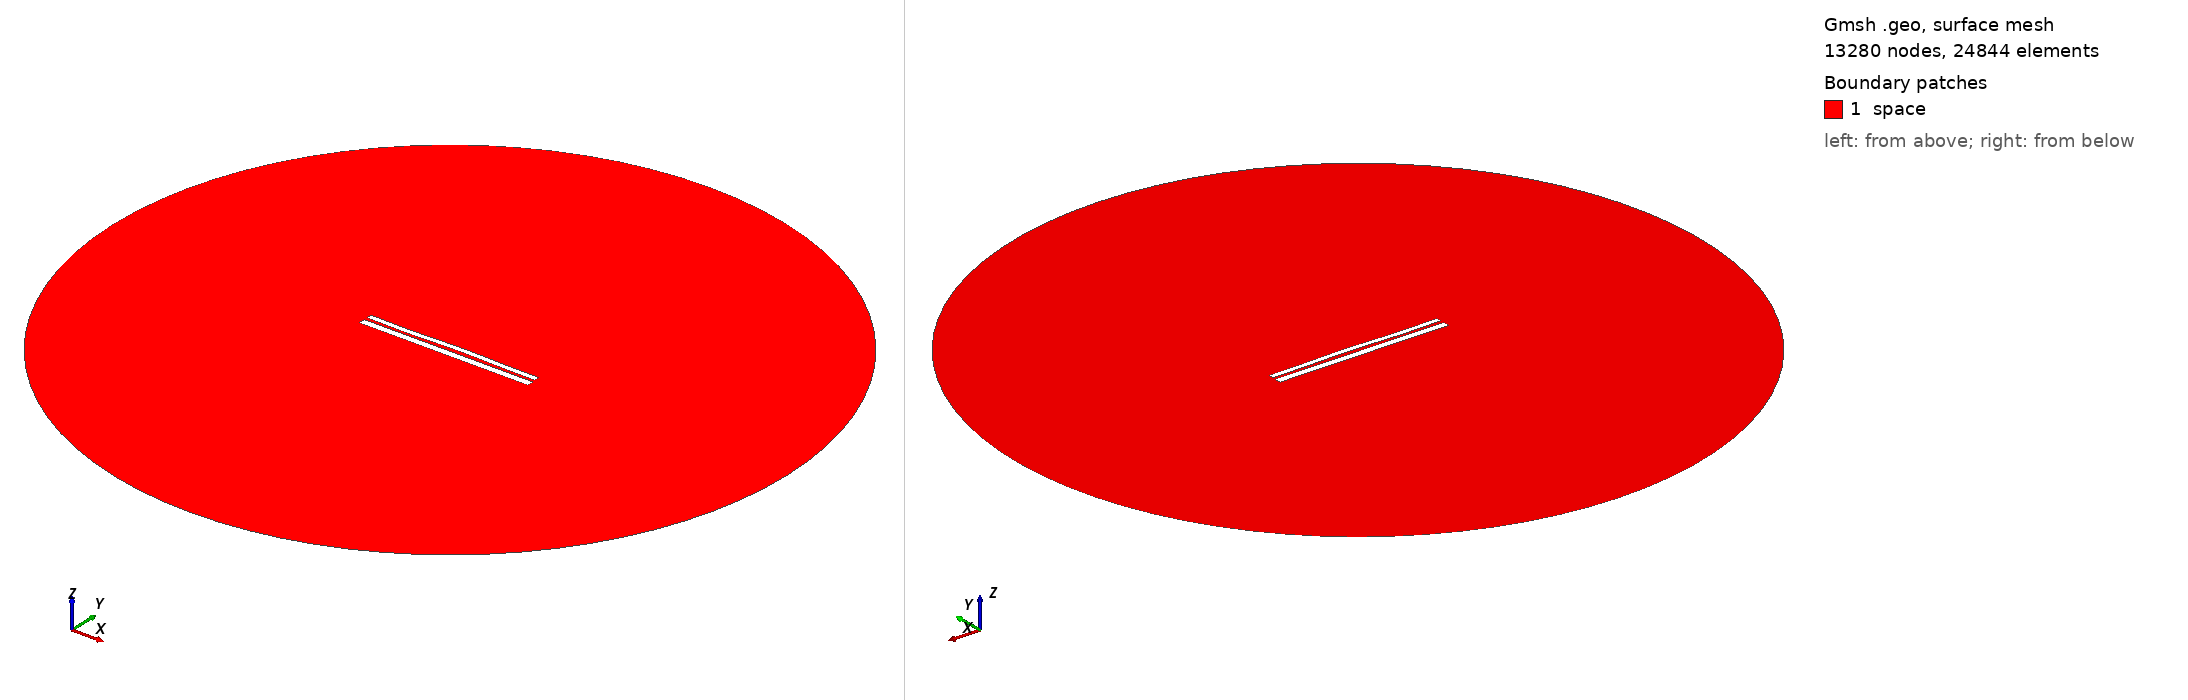

Gmsh geometry script, surface-meshed: 13280 nodes, 24844 surface elements. Boundary patches (legend numbers): 1 space. Left view from above one corner, right view from below the opposite corner. Legend entries are the model's physical surfaces. The drawing asked Gmsh for element sizes between 1% and 20% of the model's largest extent; the script's own settings can give other sizes.

=== 9726.geo (drawn) ===
//---------------------------------------
// Geometry kernel
//---------------------------------------

SetFactory("OpenCASCADE");



//---------------------------------------
// Parameters of the geometry
//---------------------------------------

// Overetch of the upper plate
overetch = 0.375;

// Distance between the plates
distance = 1.5;

// Discretization over the x axis (for the deformation)
nx = 50; 

// Length of the plate
L = 100 - overetch; 

// Number of modes
n = 4; 

// 1st mode coefficient
coeff(1) = 0.0;
beta(1) = 0.596864 * 3.1415926535 / L;

// 2nd mode coefficient
coeff(2) = 0.15;
beta(2) = 1.49418 * 3.1415926535 / L;

// 3rd mode coefficient
coeff(3) = -0.15;
beta(3) = 2.50025 * 3.1415926535 / L;

// 4th mode coefficient
coeff(4) = -0.15;
beta(4) = 3.49999 * 3.1415926535 / L;



//---------------------------------------
// Upper plate (deformed rectangle)
//---------------------------------------

// Coordiantes of the upper plate
xmin = -50;
xmax = 50 - overetch;

// Height of the upper plate
yheight = 4 - 2 * overetch;

// Indexes of the points
UpperID[] = {};
LowerID[] = {};
LeftID[] = {};
RightID[] = {};

// Point index
p = 1;

// Horizontal edges
For i In {1:nx}
    x = xmin + (i-1)*(xmax - xmin)/(nx-1);

    y_bottom = distance / 2 + overetch;
    For j In {1:n}
        C = (Cosh(beta(j)*L) + Cos(beta(j)*L)) / (Sinh(beta(j)*L) + Sin(beta(j)*L));
        y_bottom  = y_bottom + coeff(j) * (Cosh(beta(j)*(x+50)) - Cos(beta(j)*(x+50)) - C * (Sinh(beta(j)*(x+50)) - Sin(beta(j)*(x+50))));
    EndFor

    y_top = y_bottom + yheight;

    Point(p) = {x, y_top, 0, 1.0};
    UpperID[i] = p;
    p = p + 1;

    Point(p) = {x, y_bottom, 0, 1.0};
    LowerID[i] = p;
    p = p + 1;
EndFor

// Create point lists
UpperPts[] = {}; LowerPts[] = {};
For i In {1:nx}
  UpperPts[] += {UpperID[i]};
  LowerPts[] += {LowerID[i]};
EndFor

// Build splines
Spline(1) = {UpperPts[]};
Spline(2) = {LowerPts[]};
Line(3) = {LowerPts[nx-1], UpperPts[nx-1]};
Line(4) = {LowerPts[0], UpperPts[0]};

// Build the plane surface
Curve Loop(1) = {2, 3, -1, -4};
Plane Surface(1) = {1};



//---------------------------------------
// Lower plate (rectangle)
//---------------------------------------

// Vertices
Point(1001) = {-50, -1, 0, 1.0};
Point(1002) = { 50, -1, 0, 1.0};
Point(1003) = { 50,  -5, 0, 1.0};
Point(1004) = {-50,  -5, 0, 1.0};

// Edges
Line(5) = {1001, 1002};
Line(6) = {1002, 1003};
Line(7) = {1003, 1004};
Line(8) = {1004, 1001};

// Plane surface
Line Loop(2) = {5, 6, 7, 8};
Plane Surface(2) = {2}; 



//---------------------------------------
// Outer (fictious) boundary
//---------------------------------------

// Points
Point(1005) = {0, 0, 0};       // Center
Point(1006) = {200, 0, 0};     // Start point
Point(1007) = {0, 200, 0};     // 90 degrees
Point(1008) = {-200, 0, 0};    // 180 degrees
Point(1009) = {0, -200, 0};    // 270 degrees

// Circle arcs (each needs start, center, end)
Circle(9) = {1006, 1005, 1007};
Circle(10) = {1007, 1005, 1008};
Circle(11) = {1008, 1005, 1009};
Circle(12) = {1009, 1005, 1006};

// Plane surface for the entire domain
Curve Loop(3) = {9, 10, 11, 12};
Surface(3) = {3};

// Subtract the plates from the whole domain to obtain the actual domain where we want to solve the equations
BooleanDifference{ Surface{3}; Delete; }{ Surface{1}; Surface{2}; Delete; }




//---------------------------------------
// Transfinite Lines/Curves
//---------------------------------------

// Set the number of points on the boundaries
r = 7;

// Plates
Transfinite Curve {1, 2} = 50*r Using Progression 1;
Transfinite Curve {3, 4} = 2*r Using Progression 1;
Transfinite Line {5, 7} = 50*r Using Progression 1;
Transfinite Line {6, 8} = 2*r Using Progression 1;

// Outer boundary
Transfinite Line {9, 10, 11, 12} = 20 Using Progression 1;



//---------------------------------------
// Physical groups
//---------------------------------------                

// Physical curves (boundaries)
Physical Line("force_segment", 10) = {2};
Physical Line("upper_plate", 11) = {1, 3, 4};
Physical Line("lower_plate", 12) = {5, 6, 7, 8};
Physical Line("boundary", 20) = {9, 10, 11, 12};

// Physical Surfaces
Physical Surface("space", 30) = {3};



//---------------------------------------
// 6. Generate the Mesh
//---------------------------------------

// 2D mesh generation
Mesh 2;
